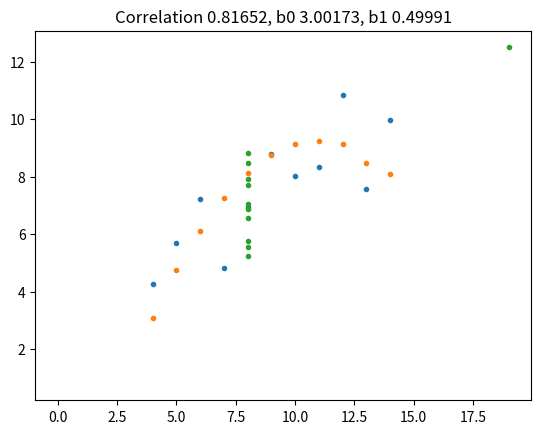

The matplotlib source for this figure:
import numpy as np
from numpy.polynomial.polynomial import polyfit
import matplotlib.pyplot as plt
import math 

x1 = [10,8,13,9,11,14,6,4,12,7,5]
y1 = [8.04,6.95,7.58,8.81,8.33,9.96,7.24,4.26,10.84,4.82,5.68]

x2 = [10,8,13,9,11,14,6,4,12,7,5]
y2 = [9.14,8.14,8.47,8.77,9.26,8.10,6.13,3.10,9.13,7.26,4.74]

x3 = [8,8,8,8,8,8,8,8,8,8,19]
y3 = [6.58,5.76,7.71,8.84,8.47,7.04,5.25,5.56,7.91,6.89,12.50]


def b1(x, y):
    total = 0
    divi = 0
    for i in range(len(x)):
        total = total + (x[i] - np.mean(x)) * (y[i] -  np.mean(y))
        divi = divi + np.power(x[i] - np.mean(x), 2)
    return total / divi

def b0(x , y):
    return np.mean(y) - b1(x,  y) * np.mean(x)

def correlation(xList, yList):
  meanX = calcMean(xList)
  meanY = calcMean(yList)
  totalUpCalc = 0
  totalDownCalc1 = 0
  totalDownCalc2 = 0 

  for idx in range(len(xList)):
    totalUpCalc = totalUpCalc + ((xList[idx] - meanX) * (yList[idx] - meanY))
    totalDownCalc1 = totalDownCalc1 + ((xList[idx] - meanX) ** 2)
    totalDownCalc2 = totalDownCalc2 + ((yList[idx] - meanY) ** 2)
  
  return totalUpCalc / math.sqrt(totalDownCalc1 * totalDownCalc2)

def calcMean(x):
  mean = 0
  for item in x:
    mean = mean + item
  mean = mean/len(x)
  return mean


plt.title('Correlation {:.5f}, b0 {:.5f}, b1 {:.5f}'.format(correlation(x1,y1), b0(x1,y1), b1(x1, y1)))
plt.plot(x1, y1, '.')
plt.plot(correlation(x1, y1),'r-')
plt.show()


plt.title('Correlation {:.5f}, b0 {:.5f}, b1 {:.5f}'.format(correlation(x2,y2), b0(x2,y2), b1(x2, y2)))
plt.plot(x2, y2, '.')
plt.plot(correlation(x2, y2),'r-')
plt.show()

plt.title('Correlation {:.5f}, b0 {:.5f}, b1 {:.5f}'.format(correlation(x3, y3), b0(x3, y3), b1(x3, y3)))
plt.plot(x3, y3, '.')
plt.plot(correlation(x3, y3),'r-')
plt.show()





